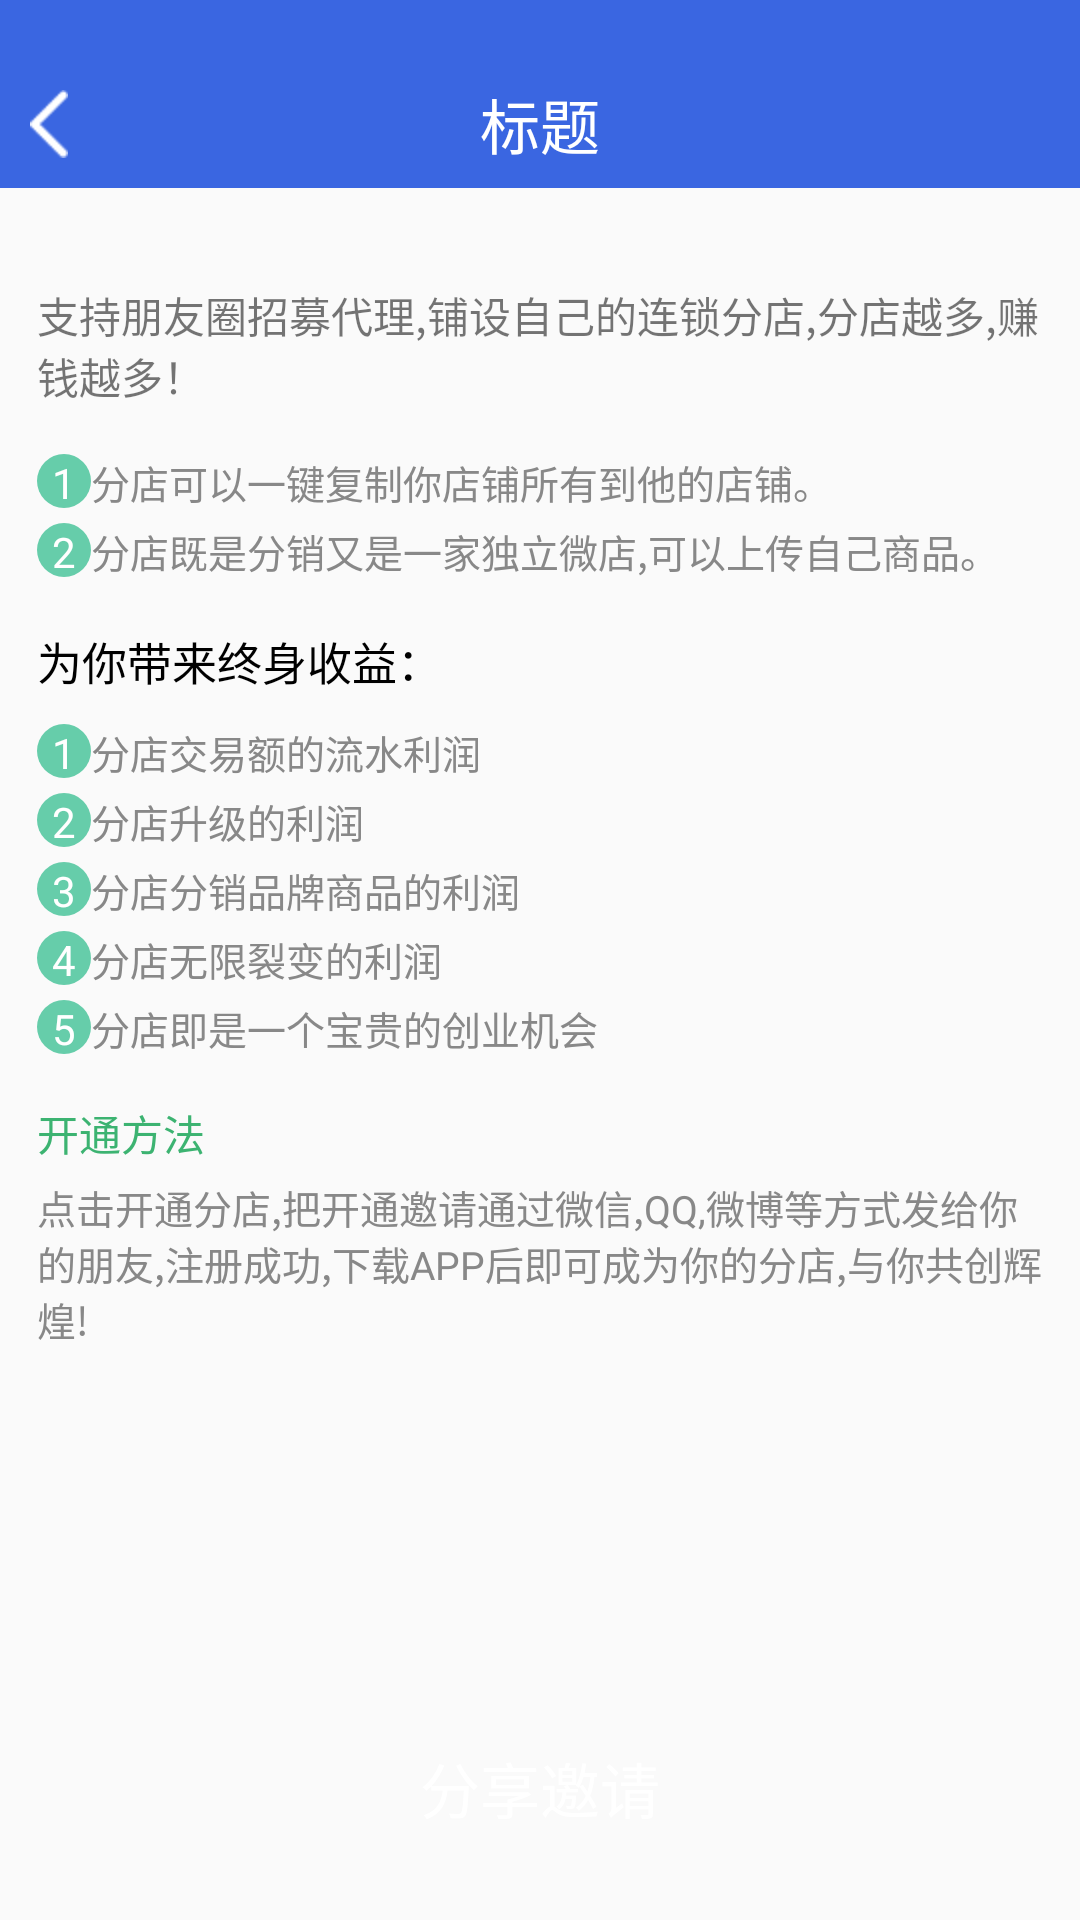

This screen was rendered from an Android layout file. Write that file and the resources it references.
<!-- AndroidManifest.xml: application theme Theme.AppCompat.Light.NoActionBar -->
<!-- res/layout/activity_share_manage.xml -->
<?xml version="1.0" encoding="utf-8"?>
<RelativeLayout
    xmlns:android="http://schemas.android.com/apk/res/android"
    xmlns:tools="http://schemas.android.com/tools"
    android:layout_width="match_parent"
    android:layout_height="match_parent"
    tools:context="com.zhongbang.huabei.app.ShareManageActivity">
    <include
        android:id="@+id/toptitle"
        layout="@layout/top_title_item"></include>
    <RelativeLayout
        android:id="@+id/relativeLayout2"
        android:layout_width="match_parent"
        android:layout_height="match_parent"
        android:layout_below="@+id/toptitle">

        <TextView
            android:id="@+id/textView3"
            android:layout_width="wrap_content"
            android:layout_height="wrap_content"
            android:layout_centerHorizontal="true"
            android:layout_marginLeft="25dp"
            android:layout_marginTop="32dp"
            android:gravity="center_vertical"
            android:text="支持朋友圈招募代理,铺设自己的连锁分店,分店越多,赚钱越多！" />

        <TextView
            android:id="@+id/textView4"
            android:layout_width="18dp"
            android:layout_height="18dp"
            android:layout_alignLeft="@+id/textView3"
            android:layout_below="@+id/textView3"
            android:layout_marginTop="16dp"
            android:background="@drawable/circle_op"
            android:gravity="center"
            android:text="1"
            android:textColor="@color/white" />

        <TextView
            android:id="@+id/textView5"
            android:layout_width="wrap_content"
            android:layout_height="wrap_content"
            android:layout_alignBaseline="@+id/textView4"
            android:layout_alignBottom="@+id/textView4"
            android:layout_toRightOf="@+id/textView4"
            android:text="分店可以一键复制你店铺所有到他的店铺。"
            android:textColor="#888888"
            android:textSize="13dp" />

        <TextView
            android:id="@+id/TextView1"
            android:layout_width="18dp"
            android:layout_height="18dp"
            android:layout_below="@+id/textView4"
            android:layout_marginTop="5dp"
            android:layout_toLeftOf="@+id/textView5"
            android:background="@drawable/circle_op"
            android:gravity="center"
            android:text="2"
            android:textColor="@color/white" />

        <TextView
            android:id="@+id/TextView2"
            android:layout_width="wrap_content"
            android:layout_height="wrap_content"
            android:layout_alignBaseline="@+id/TextView1"
            android:layout_alignBottom="@+id/TextView1"
            android:layout_alignLeft="@+id/textView5"
            android:text="分店既是分销又是一家独立微店,可以上传自己商品。"
            android:textColor="#888888"
            android:textSize="13dp" />

        <TextView
            android:id="@+id/textView6"
            android:layout_width="wrap_content"
            android:layout_height="wrap_content"
            android:layout_alignLeft="@+id/TextView1"
            android:layout_below="@+id/TextView1"
            android:layout_marginTop="17dp"
            android:text="为你带来终身收益："
            android:textColor="#000000"
            android:textSize="15dp" />

        <TextView
            android:id="@+id/TextView3"
            android:layout_width="18dp"
            android:layout_height="18dp"
            android:layout_below="@+id/textView6"
            android:layout_marginTop="10dp"
            android:layout_toLeftOf="@+id/TextView2"
            android:background="@drawable/circle_op"
            android:gravity="center"
            android:text="1"
            android:textColor="@color/white" />

        <TextView
            android:id="@+id/TextView04"
            android:layout_width="wrap_content"
            android:layout_height="wrap_content"
            android:layout_alignBaseline="@+id/TextView3"
            android:layout_alignBottom="@+id/TextView3"
            android:layout_alignLeft="@+id/TextView2"
            android:text="分店交易额的流水利润"
            android:textColor="#888888"
            android:textSize="13dp" />

        <TextView
            android:id="@+id/TextView05"
            android:layout_width="18dp"
            android:layout_height="18dp"
            android:layout_below="@+id/TextView3"
            android:layout_marginTop="5dp"
            android:layout_toLeftOf="@+id/TextView04"
            android:background="@drawable/circle_op"
            android:gravity="center"
            android:text="2"
            android:textColor="@color/white" />

        <TextView
            android:id="@+id/TextView06"
            android:layout_width="wrap_content"
            android:layout_height="wrap_content"
            android:layout_alignBaseline="@+id/TextView05"
            android:layout_alignBottom="@+id/TextView05"
            android:layout_alignLeft="@+id/TextView04"
            android:text="分店升级的利润"
            android:textColor="#888888"
            android:textSize="13dp" />

        <TextView
            android:id="@+id/TextView07"
            android:layout_width="18dp"
            android:layout_height="18dp"
            android:layout_below="@+id/TextView05"
            android:layout_marginTop="5dp"
            android:layout_toLeftOf="@+id/TextView06"
            android:background="@drawable/circle_op"
            android:gravity="center"
            android:text="3"
            android:textColor="@color/white" />

        <TextView
            android:id="@+id/TextView08"
            android:layout_width="18dp"
            android:layout_height="18dp"
            android:layout_below="@+id/TextView07"
            android:layout_marginTop="5dp"
            android:layout_toLeftOf="@+id/TextView06"
            android:background="@drawable/circle_op"
            android:gravity="center"
            android:text="4"
            android:textColor="@color/white" />

        <TextView
            android:id="@+id/TextView09"
            android:layout_width="18dp"
            android:layout_height="18dp"
            android:layout_alignLeft="@+id/TextView08"
            android:layout_below="@+id/TextView08"
            android:layout_marginTop="5dp"
            android:background="@drawable/circle_op"
            android:gravity="center"
            android:text="5"
            android:textColor="@color/white" />

        <TextView
            android:id="@+id/TextView10"
            android:layout_width="wrap_content"
            android:layout_height="wrap_content"
            android:layout_alignBaseline="@+id/TextView07"
            android:layout_alignBottom="@+id/TextView07"
            android:layout_alignLeft="@+id/TextView06"
            android:text="分店分销品牌商品的利润"
            android:textColor="#888888"
            android:textSize="13dp" />

        <TextView
            android:id="@+id/TextView11"
            android:layout_width="wrap_content"
            android:layout_height="wrap_content"
            android:layout_alignBaseline="@+id/TextView08"
            android:layout_alignBottom="@+id/TextView08"
            android:layout_alignLeft="@+id/TextView10"
            android:text="分店无限裂变的利润"
            android:textColor="#888888"
            android:textSize="13dp" />

        <TextView
            android:id="@+id/TextView12"
            android:layout_width="wrap_content"
            android:layout_height="wrap_content"
            android:layout_alignBaseline="@+id/TextView09"
            android:layout_alignBottom="@+id/TextView09"
            android:layout_alignLeft="@+id/TextView11"
            android:text="分店即是一个宝贵的创业机会"
            android:textColor="#888888"
            android:textSize="13dp" />

        <TextView
            android:id="@+id/textView7"
            android:layout_width="wrap_content"
            android:layout_height="wrap_content"
            android:layout_alignLeft="@+id/TextView09"
            android:layout_below="@+id/TextView09"
            android:layout_marginTop="16dp"
            android:text="开通方法"
            android:textColor="#3cb371" />

        <TextView
            android:id="@+id/TextView13"
            android:layout_width="wrap_content"
            android:layout_height="wrap_content"
            android:layout_alignLeft="@+id/textView7"
            android:layout_below="@+id/textView7"
            android:layout_marginRight="10dp"
            android:layout_marginTop="5dp"
            android:text="点击开通分店,把开通邀请通过微信,QQ,微博等方式发给你的朋友,注册成功,下载APP后即可成为你的分店,与你共创辉煌!"
            android:textColor="#888888"
            android:textSize="13dp" />

        <Button
            android:id="@+id/btn_shape"
            android:layout_width="match_parent"
            android:layout_height="wrap_content"
            android:layout_margin="20dp"
            android:layout_alignParentBottom="true"
            android:layout_alignParentLeft="true"
            android:background="@drawable/shape_corners_green"
            android:text="分享邀请"
            android:textColor="@color/white"
            android:textSize="20dp" />
    </RelativeLayout>
</RelativeLayout>
<!-- res/layout/top_title_item.xml (included above) -->
<?xml version="1.0" encoding="utf-8"?>
<LinearLayout xmlns:android="http://schemas.android.com/apk/res/android"
              android:layout_width="match_parent"
              android:layout_height="wrap_content"
               android:background="@color/blue"
              android:orientation="vertical"
            >
            <View
                android:layout_width="match_parent"
                android:layout_height="20dp"></View>
    <RelativeLayout
        android:layout_width="match_parent"
        android:layout_height="wrap_content"
        android:gravity="center_vertical">
            <ImageView
                android:id="@+id/img_return"
                android:layout_width="wrap_content"
                android:layout_height="wrap_content"
                android:padding="10dp"
                android:src="@drawable/ic_chevron_left_black_48dp"/>
            <TextView
                android:id="@+id/tv_title"
                android:layout_width="wrap_content"
                android:layout_height="wrap_content"
                android:layout_centerInParent="true"
                android:textColor="@color/white"
                android:text="标题"
                android:textSize="20dp"/>
    </RelativeLayout>
</LinearLayout>
<!-- resources referenced by this layout -->
<resources>
  <color name="blue">#3A66E1</color>
  <color name="white">#ffffff</color>
  <!-- drawable circle_op (drawable) -->
  <?xml version="1.0" encoding="utf-8"?>
  <shape xmlns:android="http://schemas.android.com/apk/res/android" android:shape="oval">
     <solid android:color="#66cdaa"/>
  </shape>
  <!-- drawable ic_chevron_left_black_48dp: png bitmap (drawable-hdpi, 1267 bytes) -->
</resources>
